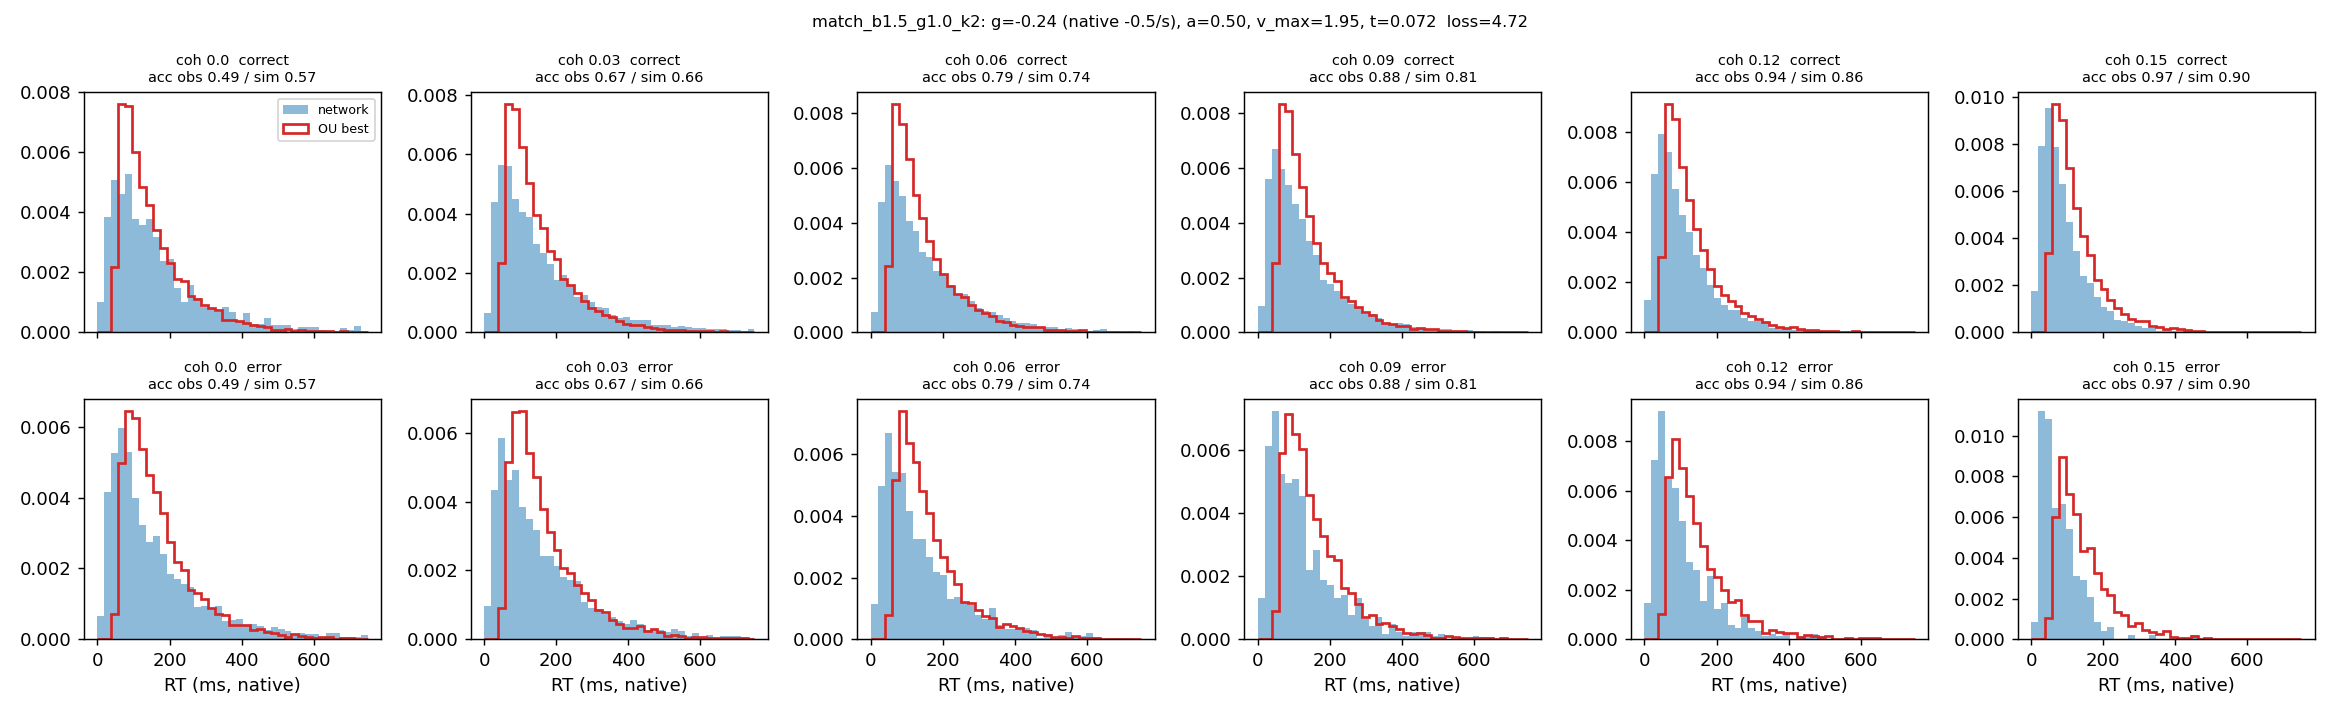

Source data for this figure (header and first rows):
coherence, n, acc_obs, acc_sim, omit_obs, omit_sim, qc10_obs, qc30_obs, qc50_obs, qc70_obs, qc90_obs, qc10_sim, qc30_sim, qc50_sim, qc70_sim, qc90_sim, qe50_obs, qe50_sim
0.0, 3611, 0.492, 0.568, 0.007, 0.001, 40.0, 81.0, 126.0, 192.0, 353.4, 65.62, 91.1, 125.5, 176.3, 290.3, 120.0, 143.3
0.03, 7187, 0.666, 0.661, 0.008, 0.001, 39.0, 74.0, 121.0, 191.0, 339.2, 65.4, 90.98, 123, 173.8, 279.6, 124.0, 139.9
0.06, 7165, 0.789, 0.74, 0.004, 0.001, 38.0, 71.0, 115.0, 181.0, 315.5, 64.31, 88.49, 119.8, 167.8, 276.1, 108.0, 136.2
0.09, 7388, 0.881, 0.808, 0.001, 0.0, 35.0, 65.0, 102.0, 151.0, 265.0, 64.14, 87.77, 117.2, 161.3, 261.1, 100.0, 133.3
0.12, 7230, 0.935, 0.864, 0.0, 0.0, 32.0, 58.0, 87.0, 130.0, 223.0, 62.54, 83.92, 110.8, 152.3, 244.3, 81.0, 126.4
0.15, 7300, 0.966, 0.903, 0.0, 0.0, 29.0, 50.0, 74.0, 108.0, 181.0, 61.66, 81.61, 106, 143.3, 223, 62.5, 124.7
